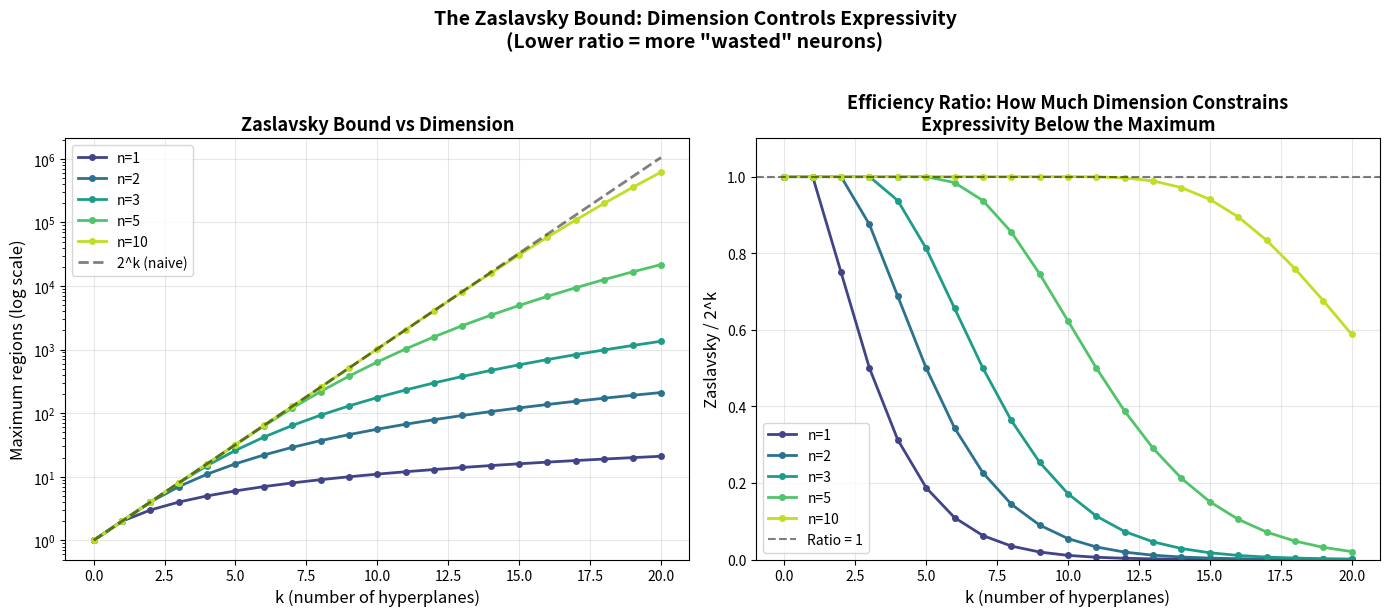

The matplotlib source for this figure:
"""
Visualization 2: Zaslavsky Bound vs 2^k Bound

Shows how the Zaslavsky bound (dimension-dependent) compares to the
naive 2^k bound. This visualizes the key insight that low-dimensional
inputs constrain the number of linear regions far below the theoretical
maximum, explaining why depth matters for expressivity.
"""

import numpy as np
import matplotlib.pyplot as plt
from math import comb


def zaslavsky_bound(n, k):
    """sum_{i=0}^{min(n,k)} C(k,i)"""
    return sum(comb(k, i) for i in range(min(n, k) + 1))


def plot_zaslavsky():
    fig, axes = plt.subplots(1, 2, figsize=(14, 6))

    k_values = np.arange(0, 21)

    # Left plot: Zaslavsky bound for different dimensions
    ax1 = axes[0]
    colors = plt.cm.viridis(np.linspace(0.2, 0.9, 5))

    for idx, n in enumerate([1, 2, 3, 5, 10]):
        bounds = [zaslavsky_bound(n, k) for k in k_values]
        ax1.semilogy(k_values, bounds, 'o-', color=colors[idx],
                     label=f'n={n}', markersize=4, linewidth=2)

    two_pow = [2**k for k in k_values]
    ax1.semilogy(k_values, two_pow, 'k--', linewidth=2, alpha=0.5,
                 label='2^k (naive)')

    ax1.set_xlabel('k (number of hyperplanes)', fontsize=12)
    ax1.set_ylabel('Maximum regions (log scale)', fontsize=12)
    ax1.set_title('Zaslavsky Bound vs Dimension', fontsize=13, fontweight='bold')
    ax1.legend(fontsize=10)
    ax1.grid(True, alpha=0.3)

    # Right plot: Ratio of Zaslavsky to 2^k
    ax2 = axes[1]

    for idx, n in enumerate([1, 2, 3, 5, 10]):
        ratios = [zaslavsky_bound(n, k) / (2**k) if 2**k > 0 else 1
                  for k in k_values]
        ax2.plot(k_values, ratios, 'o-', color=colors[idx],
                 label=f'n={n}', markersize=4, linewidth=2)

    ax2.axhline(y=1, color='k', linestyle='--', alpha=0.5, label='Ratio = 1')
    ax2.set_xlabel('k (number of hyperplanes)', fontsize=12)
    ax2.set_ylabel('Zaslavsky / 2^k', fontsize=12)
    ax2.set_title('Efficiency Ratio: How Much Dimension Constrains\n'
                  'Expressivity Below the Maximum', fontsize=13, fontweight='bold')
    ax2.legend(fontsize=10)
    ax2.grid(True, alpha=0.3)
    ax2.set_ylim(0, 1.1)

    fig.suptitle('The Zaslavsky Bound: Dimension Controls Expressivity\n'
                 '(Lower ratio = more "wasted" neurons)',
                 fontsize=14, fontweight='bold', y=1.02)
    plt.tight_layout()
    plt.savefig('viz_zaslavsky.png', dpi=150, bbox_inches='tight')
    print("Saved: viz_zaslavsky.png")


if __name__ == "__main__":
    plot_zaslavsky()
